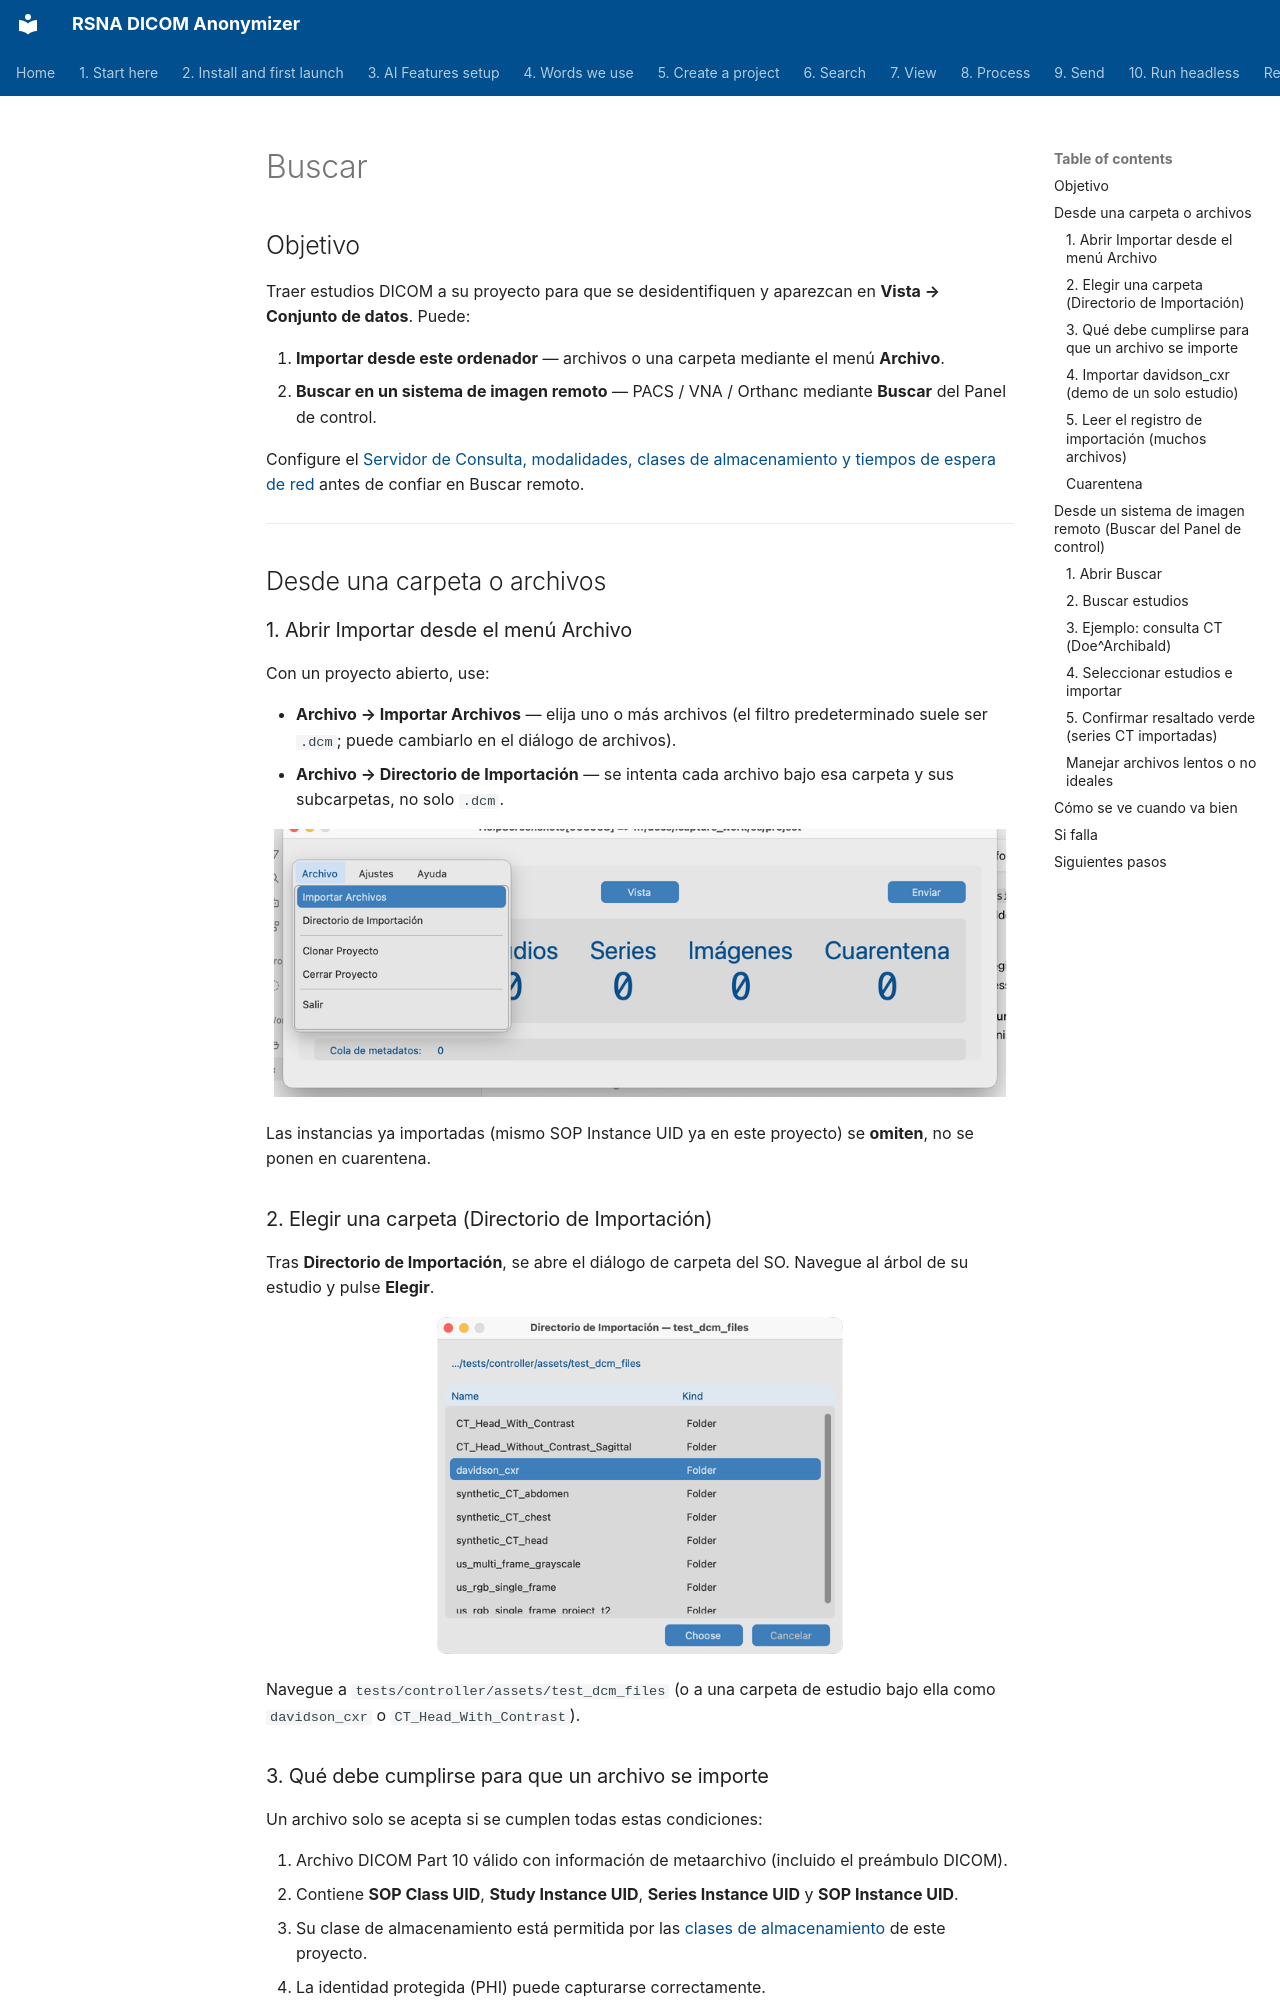

repository: RSNA/anonymizer · page: es/06-search/index.html · generator: mkdocs

# Buscar

## Objetivo

Traer estudios DICOM a su proyecto para que se desidentifiquen y aparezcan en **Vista → Conjunto de datos**. Puede:

1. **Importar desde este ordenador** — archivos o una carpeta mediante el menú **Archivo**.
2. **Buscar en un sistema de imagen remoto** — PACS / VNA / Orthanc mediante **Buscar** del Panel de control.

Configure el [Servidor de Consulta, modalidades, clases de almacenamiento y tiempos de espera de red](../05-create-project/) antes de confiar en Buscar remoto.

---

## Desde una carpeta o archivos

### 1. Abrir Importar desde el menú Archivo

Con un proyecto abierto, use:

- **Archivo → Importar Archivos** — elija uno o más archivos (el filtro predeterminado suele ser `.dcm`; puede cambiarlo en el diálogo de archivos).
- **Archivo → Directorio de Importación** — se intenta cada archivo bajo esa carpeta y sus subcarpetas, no solo `.dcm`.

![Menú Archivo — Importar Archivos / Directorio de Importación](shots/macos/ImportFiles_Menu.png)

Las instancias ya importadas (mismo SOP Instance UID ya en este proyecto) se **omiten**, no se ponen en cuarentena.

### 2. Elegir una carpeta (Directorio de Importación)

Tras **Directorio de Importación**, se abre el diálogo de carpeta del SO. Navegue al árbol de su estudio y pulse **Elegir**.

![Elegir carpeta para Directorio de Importación](shots/macos/ImportDirectory_Chooser.png)

Navegue a `tests/controller/assets/test_dcm_files` (o a una carpeta de estudio bajo ella como `davidson_cxr` o `CT_Head_With_Contrast`).

### 3. Qué debe cumplirse para que un archivo se importe

Un archivo solo se acepta si se cumplen todas estas condiciones:

1. Archivo DICOM Part 10 válido con información de metaarchivo (incluido el preámbulo DICOM).
2. Contiene **SOP Class UID**, **Study Instance UID**, **Series Instance UID** y **SOP Instance UID**.
3. Su clase de almacenamiento está permitida por las [clases de almacenamiento](../05-create-project/#storage-classes) de este proyecto.
4. La identidad protegida (PHI) puede capturarse correctamente.
5. No se ha importado ya en este proyecto.

Si se requiere una [tabla de búsqueda de pacientes](../05-create-project/#patient-lookup-table), el ID de Paciente PHI también debe coincidir con una entrada—o el archivo se pone en cuarentena como **Lookup_Miss**.
